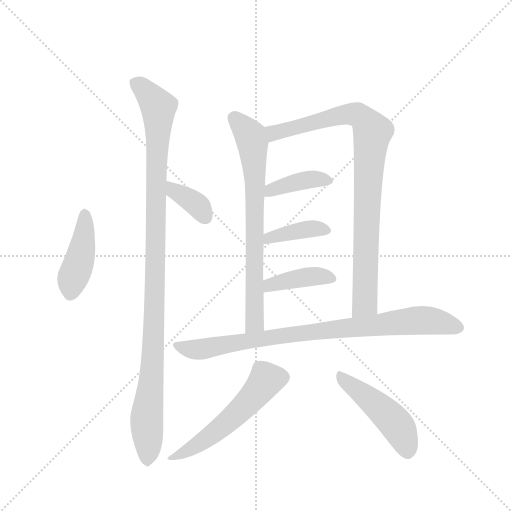
t = 0.00 s
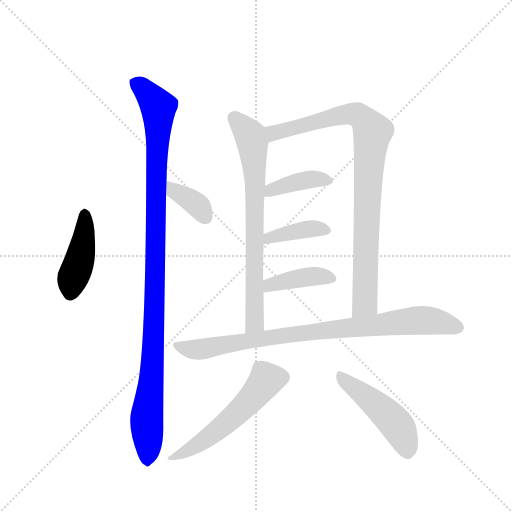
t = 1.73 s
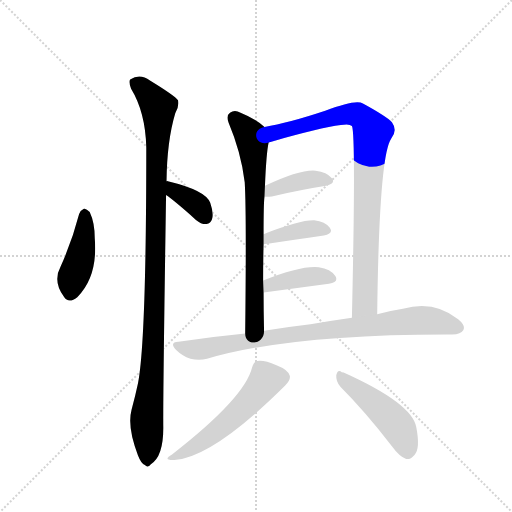
t = 3.46 s
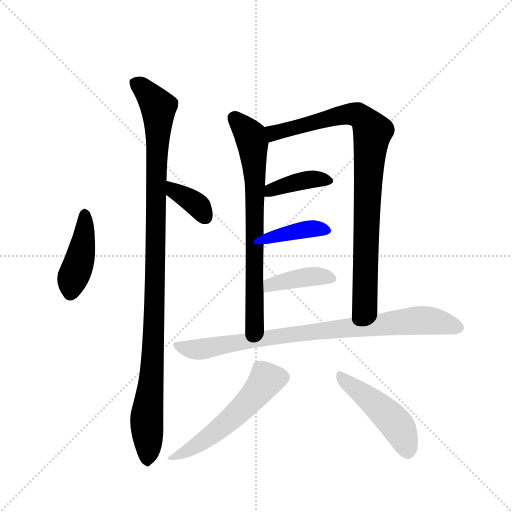
t = 5.20 s
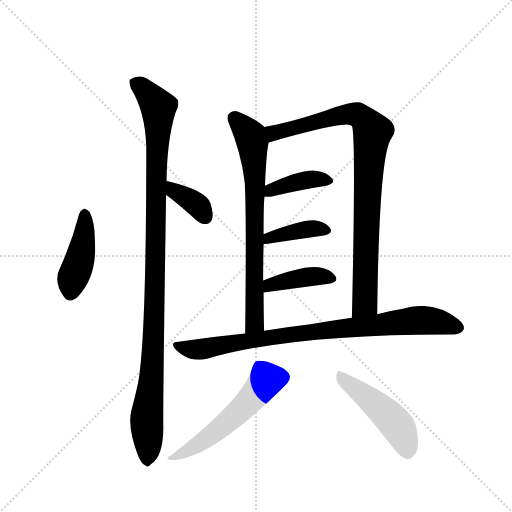
t = 6.93 s
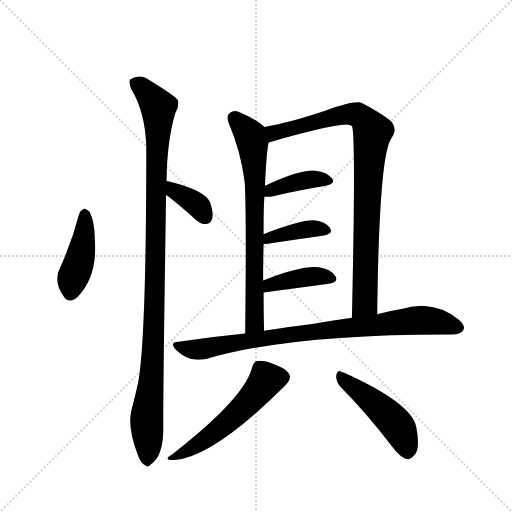
t = 8.66 s

The animated SVG that drew these frames (rendered in a browser with its animation timeline set to each time). Animation: 11 CSS @keyframes rules; one cycle of 8.66 s.

<svg version="1.1" viewBox="0 0 1024 1024" xmlns="http://www.w3.org/2000/svg">
  <g stroke="lightgray" stroke-dasharray="1,1" stroke-width="1" transform="scale(4, 4)">
    <line x1="0" y1="0" x2="256" y2="256"></line>
    <line x1="256" y1="0" x2="0" y2="256"></line>
    <line x1="128" y1="0" x2="128" y2="256"></line>
    <line x1="0" y1="128" x2="256" y2="128"></line>
  </g>
  <g transform="scale(0.92, -0.92) translate(60, -900)">
    <style type="text/css">
      
        @keyframes keyframes0 {
          from {
            stroke: blue;
            stroke-dashoffset: 432;
            stroke-width: 128;
          }
          58% {
            animation-timing-function: step-end;
            stroke: blue;
            stroke-dashoffset: 0;
            stroke-width: 128;
          }
          to {
            stroke: black;
            stroke-width: 1024;
          }
        }
        #make-me-a-hanzi-animation-0 {
          animation: keyframes0 0.6015625s both;
          animation-delay: 0s;
          animation-timing-function: linear;
        }
      
        @keyframes keyframes1 {
          from {
            stroke: blue;
            stroke-dashoffset: 1096;
            stroke-width: 128;
          }
          78% {
            animation-timing-function: step-end;
            stroke: blue;
            stroke-dashoffset: 0;
            stroke-width: 128;
          }
          to {
            stroke: black;
            stroke-width: 1024;
          }
        }
        #make-me-a-hanzi-animation-1 {
          animation: keyframes1 1.1419270833333333s both;
          animation-delay: 0.6015625s;
          animation-timing-function: linear;
        }
      
        @keyframes keyframes2 {
          from {
            stroke: blue;
            stroke-dashoffset: 371;
            stroke-width: 128;
          }
          55% {
            animation-timing-function: step-end;
            stroke: blue;
            stroke-dashoffset: 0;
            stroke-width: 128;
          }
          to {
            stroke: black;
            stroke-width: 1024;
          }
        }
        #make-me-a-hanzi-animation-2 {
          animation: keyframes2 0.5519205729166666s both;
          animation-delay: 1.7434895833333333s;
          animation-timing-function: linear;
        }
      
        @keyframes keyframes3 {
          from {
            stroke: blue;
            stroke-dashoffset: 734;
            stroke-width: 128;
          }
          70% {
            animation-timing-function: step-end;
            stroke: blue;
            stroke-dashoffset: 0;
            stroke-width: 128;
          }
          to {
            stroke: black;
            stroke-width: 1024;
          }
        }
        #make-me-a-hanzi-animation-3 {
          animation: keyframes3 0.8473307291666666s both;
          animation-delay: 2.29541015625s;
          animation-timing-function: linear;
        }
      
        @keyframes keyframes4 {
          from {
            stroke: blue;
            stroke-dashoffset: 912;
            stroke-width: 128;
          }
          75% {
            animation-timing-function: step-end;
            stroke: blue;
            stroke-dashoffset: 0;
            stroke-width: 128;
          }
          to {
            stroke: black;
            stroke-width: 1024;
          }
        }
        #make-me-a-hanzi-animation-4 {
          animation: keyframes4 0.9921875s both;
          animation-delay: 3.1427408854166665s;
          animation-timing-function: linear;
        }
      
        @keyframes keyframes5 {
          from {
            stroke: blue;
            stroke-dashoffset: 398;
            stroke-width: 128;
          }
          56% {
            animation-timing-function: step-end;
            stroke: blue;
            stroke-dashoffset: 0;
            stroke-width: 128;
          }
          to {
            stroke: black;
            stroke-width: 1024;
          }
        }
        #make-me-a-hanzi-animation-5 {
          animation: keyframes5 0.5738932291666666s both;
          animation-delay: 4.134928385416666s;
          animation-timing-function: linear;
        }
      
        @keyframes keyframes6 {
          from {
            stroke: blue;
            stroke-dashoffset: 396;
            stroke-width: 128;
          }
          56% {
            animation-timing-function: step-end;
            stroke: blue;
            stroke-dashoffset: 0;
            stroke-width: 128;
          }
          to {
            stroke: black;
            stroke-width: 1024;
          }
        }
        #make-me-a-hanzi-animation-6 {
          animation: keyframes6 0.572265625s both;
          animation-delay: 4.708821614583333s;
          animation-timing-function: linear;
        }
      
        @keyframes keyframes7 {
          from {
            stroke: blue;
            stroke-dashoffset: 403;
            stroke-width: 128;
          }
          57% {
            animation-timing-function: step-end;
            stroke: blue;
            stroke-dashoffset: 0;
            stroke-width: 128;
          }
          to {
            stroke: black;
            stroke-width: 1024;
          }
        }
        #make-me-a-hanzi-animation-7 {
          animation: keyframes7 0.5779622395833334s both;
          animation-delay: 5.281087239583333s;
          animation-timing-function: linear;
        }
      
        @keyframes keyframes8 {
          from {
            stroke: blue;
            stroke-dashoffset: 873;
            stroke-width: 128;
          }
          74% {
            animation-timing-function: step-end;
            stroke: blue;
            stroke-dashoffset: 0;
            stroke-width: 128;
          }
          to {
            stroke: black;
            stroke-width: 1024;
          }
        }
        #make-me-a-hanzi-animation-8 {
          animation: keyframes8 0.96044921875s both;
          animation-delay: 5.859049479166666s;
          animation-timing-function: linear;
        }
      
        @keyframes keyframes9 {
          from {
            stroke: blue;
            stroke-dashoffset: 552;
            stroke-width: 128;
          }
          64% {
            animation-timing-function: step-end;
            stroke: blue;
            stroke-dashoffset: 0;
            stroke-width: 128;
          }
          to {
            stroke: black;
            stroke-width: 1024;
          }
        }
        #make-me-a-hanzi-animation-9 {
          animation: keyframes9 0.69921875s both;
          animation-delay: 6.819498697916666s;
          animation-timing-function: linear;
        }
      
        @keyframes keyframes10 {
          from {
            stroke: blue;
            stroke-dashoffset: 479;
            stroke-width: 128;
          }
          61% {
            animation-timing-function: step-end;
            stroke: blue;
            stroke-dashoffset: 0;
            stroke-width: 128;
          }
          to {
            stroke: black;
            stroke-width: 1024;
          }
        }
        #make-me-a-hanzi-animation-10 {
          animation: keyframes10 0.6398111979166666s both;
          animation-delay: 7.518717447916666s;
          animation-timing-function: linear;
        }
      
    </style>
    
      <path d="M 112 435 Q 97 377 72 321 Q 54 288 79 255 Q 89 239 108 254 Q 153 299 146 382 Q 146 416 135 439 Q 129 446 123 447 Q 116 444 112 435 Z" fill="lightgray"></path>
    
      <path d="M 302 506 Q 303 594 321 654 Q 330 669 327 682 Q 320 692 266 725 Q 244 741 223 727 Q 219 723 225 707 Q 256 656 258 580 Q 258 159 240 67 Q 234 39 226 9 Q 216 -28 240 -90 Q 247 -108 255 -111 Q 261 -118 268 -109 Q 295 -93 295 -30 Q 294 21 301 476 L 302 506 Z" fill="lightgray"></path>
    
      <path d="M 301 476 Q 319 464 366 422 Q 378 412 389 413 Q 398 414 401 424 Q 405 436 397 459 Q 388 486 305 506 Q 304 507 302 506 C 272 508 276 493 301 476 Z" fill="lightgray"></path>
    
      <path d="M 515 624 Q 493 643 463 655 Q 450 662 440 655 Q 431 649 437 633 Q 464 569 472 504 Q 476 437 473 175 C 473 145 515 151 514 181 Q 513 226 513 264 L 512 290 Q 512 333 513 369 L 513 391 Q 513 460 515 473 L 516 496 Q 519 568 524 590 C 528 614 528 614 515 624 Z" fill="lightgray"></path>
    
      <path d="M 760 217 Q 764 559 790 598 Q 805 616 792 634 Q 782 646 729 675 Q 714 685 647 659 Q 566 632 515 624 C 485 619 495 581 524 590 L 530 592 Q 636 622 681 628 Q 699 632 705 626 Q 714 610 705 209 C 704 179 760 187 760 217 Z" fill="lightgray"></path>
    
      <path d="M 515 473 Q 519 472 531 473 Q 598 488 649 496 Q 671 502 661 513 Q 651 526 626 529 Q 592 532 516 496 C 489 483 485 476 515 473 Z" fill="lightgray"></path>
    
      <path d="M 513 369 Q 516 369 644 388 Q 666 392 657 405 Q 647 418 623 421 Q 593 422 513 391 C 485 380 483 365 513 369 Z" fill="lightgray"></path>
    
      <path d="M 513 264 L 655 283 Q 677 287 669 300 Q 659 315 633 319 Q 594 323 512 290 C 484 279 483 260 513 264 Z" fill="lightgray"></path>
    
      <path d="M 473 175 Q 401 168 328 157 Q 307 156 323 139 Q 336 126 354 120 Q 373 116 390 120 Q 574 174 923 173 Q 942 173 947 182 Q 953 192 936 206 Q 884 248 816 229 Q 789 225 760 217 L 705 209 Q 663 203 615 195 Q 564 189 514 181 L 473 175 Z" fill="lightgray"></path>
    
      <path d="M 488 101 Q 472 35 314 -88 Q 292 -101 319 -100 Q 403 -94 560 62 Q 572 74 570 83 Q 567 96 541 106 Q 513 118 499 115 Q 492 114 488 101 Z" fill="lightgray"></path>
    
      <path d="M 680 59 Q 732 7 792 -70 Q 808 -92 823 -98 Q 833 -99 841 -89 Q 854 -76 845 -29 Q 836 23 687 90 Q 684 91 683 91 Q 674 98 671 84 Q 670 71 680 59 Z" fill="lightgray"></path>
    
    
      <clipPath id="make-me-a-hanzi-clip-0">
        <path d="M 112 435 Q 97 377 72 321 Q 54 288 79 255 Q 89 239 108 254 Q 153 299 146 382 Q 146 416 135 439 Q 129 446 123 447 Q 116 444 112 435 Z"></path>
      </clipPath>
      <path clip-path="url(#make-me-a-hanzi-clip-0)" d="M 125 437 L 121 372 L 94 264" fill="none" id="make-me-a-hanzi-animation-0" stroke-dasharray="304 608" stroke-linecap="round"></path>
    
      <clipPath id="make-me-a-hanzi-clip-1">
        <path d="M 302 506 Q 303 594 321 654 Q 330 669 327 682 Q 320 692 266 725 Q 244 741 223 727 Q 219 723 225 707 Q 256 656 258 580 Q 258 159 240 67 Q 234 39 226 9 Q 216 -28 240 -90 Q 247 -108 255 -111 Q 261 -118 268 -109 Q 295 -93 295 -30 Q 294 21 301 476 L 302 506 Z"></path>
      </clipPath>
      <path clip-path="url(#make-me-a-hanzi-clip-1)" d="M 234 721 L 262 697 L 284 667 L 276 221 L 270 85 L 259 -3 L 260 -98" fill="none" id="make-me-a-hanzi-animation-1" stroke-dasharray="968 1936" stroke-linecap="round"></path>
    
      <clipPath id="make-me-a-hanzi-clip-2">
        <path d="M 301 476 Q 319 464 366 422 Q 378 412 389 413 Q 398 414 401 424 Q 405 436 397 459 Q 388 486 305 506 Q 304 507 302 506 C 272 508 276 493 301 476 Z"></path>
      </clipPath>
      <path clip-path="url(#make-me-a-hanzi-clip-2)" d="M 304 498 L 314 496 L 318 485 L 372 451 L 388 427" fill="none" id="make-me-a-hanzi-animation-2" stroke-dasharray="243 486" stroke-linecap="round"></path>
    
      <clipPath id="make-me-a-hanzi-clip-3">
        <path d="M 515 624 Q 493 643 463 655 Q 450 662 440 655 Q 431 649 437 633 Q 464 569 472 504 Q 476 437 473 175 C 473 145 515 151 514 181 Q 513 226 513 264 L 512 290 Q 512 333 513 369 L 513 391 Q 513 460 515 473 L 516 496 Q 519 568 524 590 C 528 614 528 614 515 624 Z"></path>
      </clipPath>
      <path clip-path="url(#make-me-a-hanzi-clip-3)" d="M 450 643 L 487 598 L 496 508 L 494 198 L 478 187" fill="none" id="make-me-a-hanzi-animation-3" stroke-dasharray="606 1212" stroke-linecap="round"></path>
    
      <clipPath id="make-me-a-hanzi-clip-4">
        <path d="M 760 217 Q 764 559 790 598 Q 805 616 792 634 Q 782 646 729 675 Q 714 685 647 659 Q 566 632 515 624 C 485 619 495 581 524 590 L 530 592 Q 636 622 681 628 Q 699 632 705 626 Q 714 610 705 209 C 704 179 760 187 760 217 Z"></path>
      </clipPath>
      <path clip-path="url(#make-me-a-hanzi-clip-4)" d="M 525 596 L 549 615 L 699 653 L 726 646 L 750 613 L 740 514 L 735 259 L 733 241 L 710 223" fill="none" id="make-me-a-hanzi-animation-4" stroke-dasharray="784 1568" stroke-linecap="round"></path>
    
      <clipPath id="make-me-a-hanzi-clip-5">
        <path d="M 515 473 Q 519 472 531 473 Q 598 488 649 496 Q 671 502 661 513 Q 651 526 626 529 Q 592 532 516 496 C 489 483 485 476 515 473 Z"></path>
      </clipPath>
      <path clip-path="url(#make-me-a-hanzi-clip-5)" d="M 518 479 L 531 489 L 593 506 L 621 511 L 653 506" fill="none" id="make-me-a-hanzi-animation-5" stroke-dasharray="270 540" stroke-linecap="round"></path>
    
      <clipPath id="make-me-a-hanzi-clip-6">
        <path d="M 513 369 Q 516 369 644 388 Q 666 392 657 405 Q 647 418 623 421 Q 593 422 513 391 C 485 380 483 365 513 369 Z"></path>
      </clipPath>
      <path clip-path="url(#make-me-a-hanzi-clip-6)" d="M 514 375 L 526 385 L 591 399 L 619 403 L 648 398" fill="none" id="make-me-a-hanzi-animation-6" stroke-dasharray="268 536" stroke-linecap="round"></path>
    
      <clipPath id="make-me-a-hanzi-clip-7">
        <path d="M 513 264 L 655 283 Q 677 287 669 300 Q 659 315 633 319 Q 594 323 512 290 C 484 279 483 260 513 264 Z"></path>
      </clipPath>
      <path clip-path="url(#make-me-a-hanzi-clip-7)" d="M 520 271 L 528 282 L 607 298 L 637 300 L 659 294" fill="none" id="make-me-a-hanzi-animation-7" stroke-dasharray="275 550" stroke-linecap="round"></path>
    
      <clipPath id="make-me-a-hanzi-clip-8">
        <path d="M 473 175 Q 401 168 328 157 Q 307 156 323 139 Q 336 126 354 120 Q 373 116 390 120 Q 574 174 923 173 Q 942 173 947 182 Q 953 192 936 206 Q 884 248 816 229 Q 789 225 760 217 L 705 209 Q 663 203 615 195 Q 564 189 514 181 L 473 175 Z"></path>
      </clipPath>
      <path clip-path="url(#make-me-a-hanzi-clip-8)" d="M 325 148 L 372 140 L 566 173 L 844 204 L 880 203 L 935 188" fill="none" id="make-me-a-hanzi-animation-8" stroke-dasharray="745 1490" stroke-linecap="round"></path>
    
      <clipPath id="make-me-a-hanzi-clip-9">
        <path d="M 488 101 Q 472 35 314 -88 Q 292 -101 319 -100 Q 403 -94 560 62 Q 572 74 570 83 Q 567 96 541 106 Q 513 118 499 115 Q 492 114 488 101 Z"></path>
      </clipPath>
      <path clip-path="url(#make-me-a-hanzi-clip-9)" d="M 555 80 L 519 75 L 472 17 L 421 -29 L 377 -62 L 323 -91" fill="none" id="make-me-a-hanzi-animation-9" stroke-dasharray="424 848" stroke-linecap="round"></path>
    
      <clipPath id="make-me-a-hanzi-clip-10">
        <path d="M 680 59 Q 732 7 792 -70 Q 808 -92 823 -98 Q 833 -99 841 -89 Q 854 -76 845 -29 Q 836 23 687 90 Q 684 91 683 91 Q 674 98 671 84 Q 670 71 680 59 Z"></path>
      </clipPath>
      <path clip-path="url(#make-me-a-hanzi-clip-10)" d="M 682 79 L 758 20 L 802 -23 L 815 -44 L 825 -83" fill="none" id="make-me-a-hanzi-animation-10" stroke-dasharray="351 702" stroke-linecap="round"></path>
    
  </g>
</svg>
